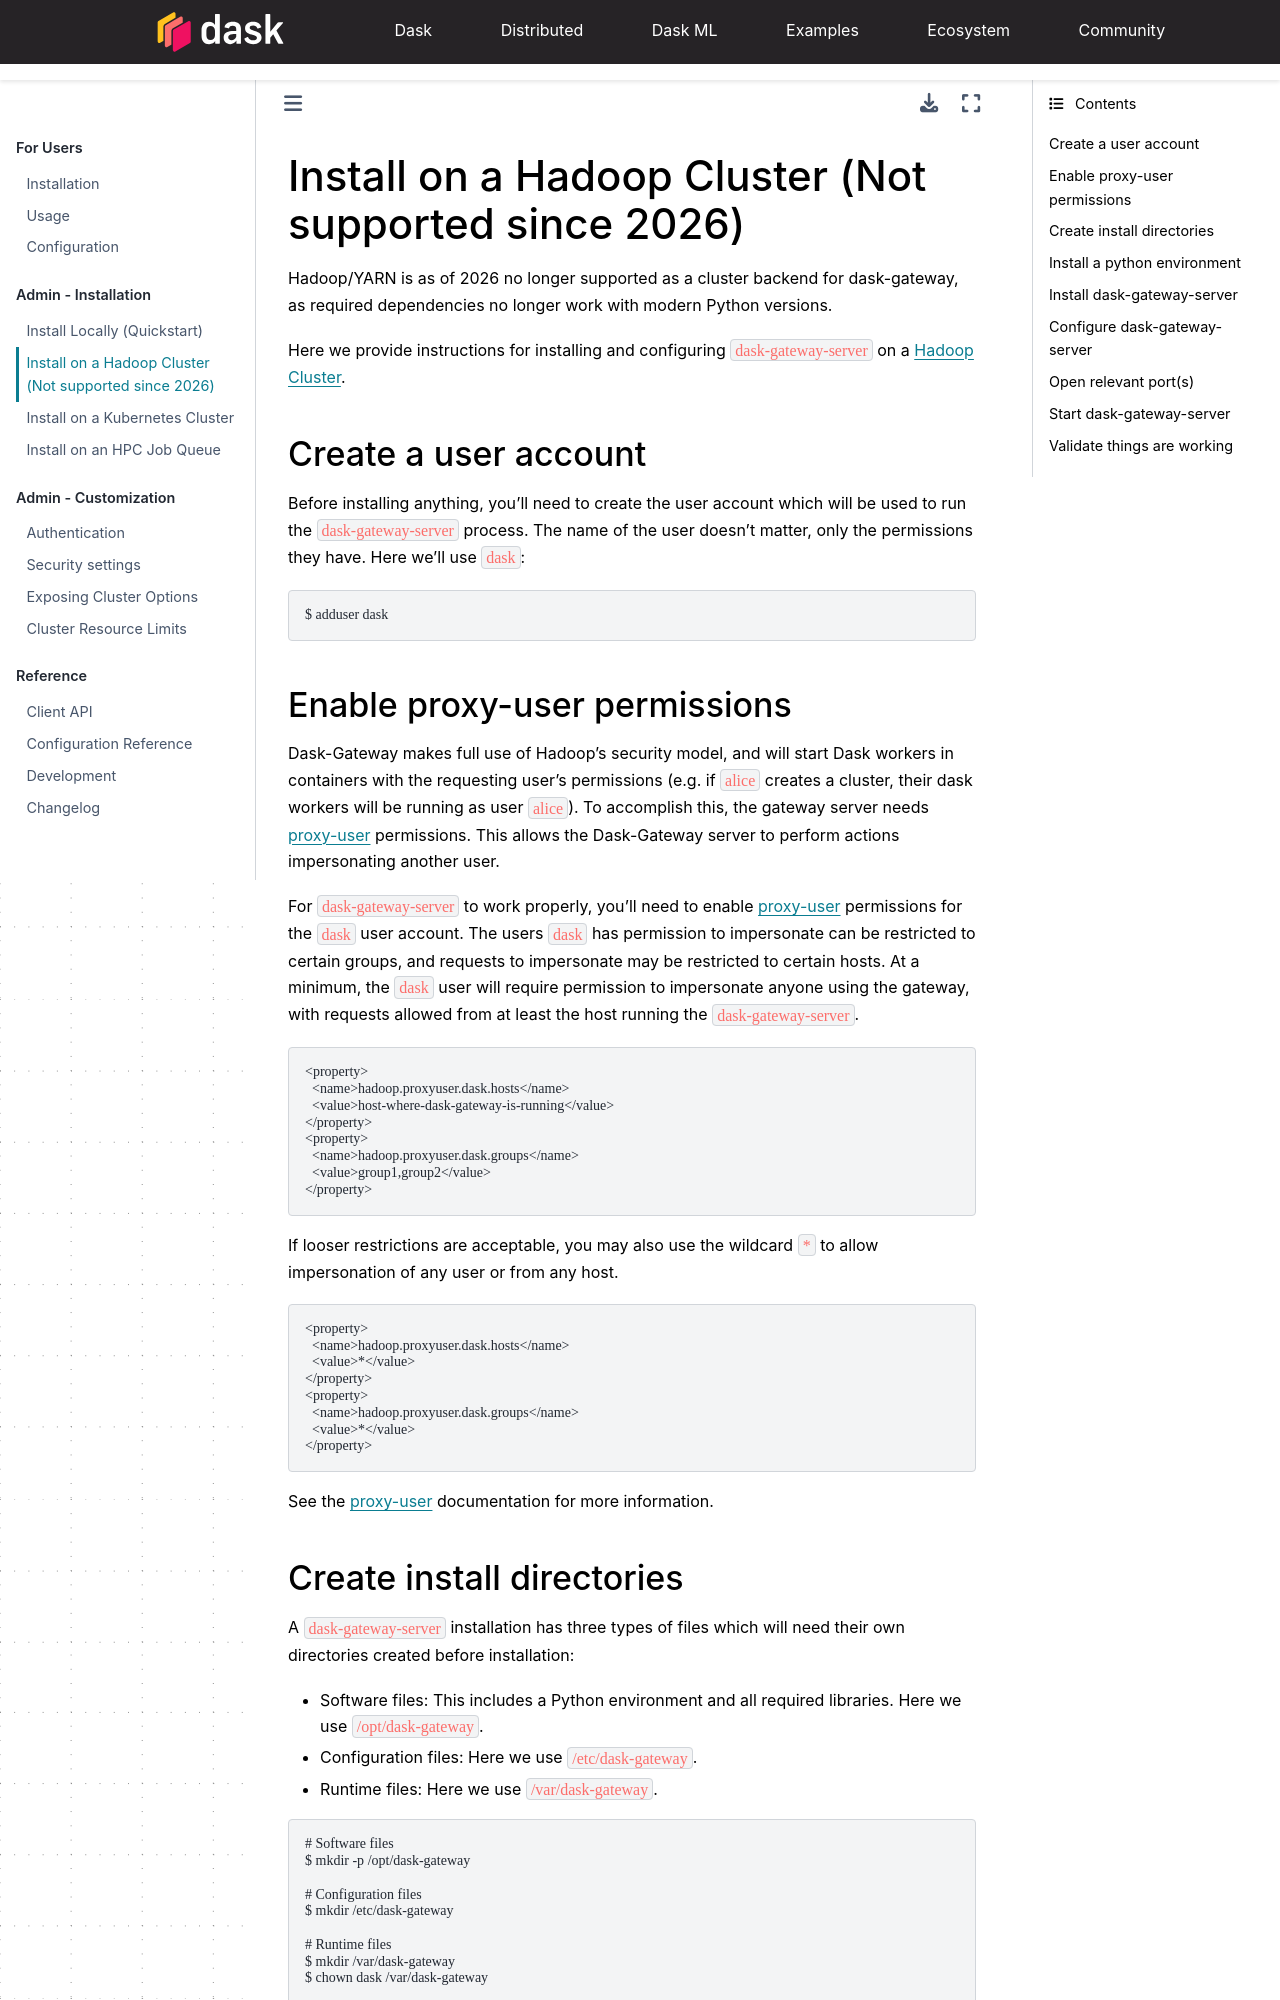

repository: dask/dask-gateway · page: install-hadoop.html · generator: sphinx

Install on a Hadoop Cluster (Not supported since 2026)
======================================================

Hadoop/YARN is as of 2026 no longer supported as a cluster backend for
dask-gateway, as required dependencies no longer work with modern Python
versions.

Here we provide instructions for installing and configuring
``dask-gateway-server`` on a `Hadoop Cluster`_.


Create a user account
---------------------

Before installing anything, you'll need to create the user account which will
be used to run the ``dask-gateway-server`` process. The name of the user
doesn't matter, only the permissions they have. Here we'll use ``dask``:

.. code-block:: bash

    $ adduser dask


Enable proxy-user permissions
-----------------------------

Dask-Gateway makes full use of Hadoop's security model, and will start Dask
workers in containers with the requesting user's permissions (e.g. if ``alice``
creates a cluster, their dask workers will be running as user ``alice``).  To
accomplish this, the gateway server needs `proxy-user`_ permissions. This
allows the Dask-Gateway server to perform actions impersonating another user.

For ``dask-gateway-server`` to work properly, you'll need to enable
`proxy-user`_ permissions for the ``dask`` user account. The users ``dask`` has
permission to impersonate can be restricted to certain groups, and requests to
impersonate may be restricted to certain hosts. At a minimum, the ``dask`` user
will require permission to impersonate anyone using the gateway, with requests
allowed from at least the host running the ``dask-gateway-server``.

.. code-block:: xml

    <property>
      <name>hadoop.proxyuser.dask.hosts</name>
      <value>host-where-dask-gateway-is-running</value>
    </property>
    <property>
      <name>hadoop.proxyuser.dask.groups</name>
      <value>group1,group2</value>
    </property>

If looser restrictions are acceptable, you may also use the wildcard ``*``
to allow impersonation of any user or from any host.

.. code-block:: xml

    <property>
      <name>hadoop.proxyuser.dask.hosts</name>
      <value>*</value>
    </property>
    <property>
      <name>hadoop.proxyuser.dask.groups</name>
      <value>*</value>
    </property>

See the `proxy-user`_ documentation for more information.


Create install directories
--------------------------

A ``dask-gateway-server`` installation has three types of files which will need
their own directories created before installation:

- Software files: This includes a Python environment and all required
  libraries. Here we use ``/opt/dask-gateway``.
- Configuration files: Here we use ``/etc/dask-gateway``.
- Runtime files: Here we use ``/var/dask-gateway``.

.. code-block:: bash

    # Software files
    $ mkdir -p /opt/dask-gateway

    # Configuration files
    $ mkdir /etc/dask-gateway

    # Runtime files
    $ mkdir /var/dask-gateway
    $ chown dask /var/dask-gateway
